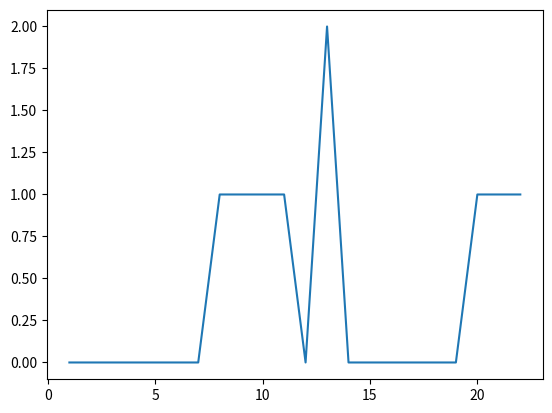

The matplotlib source for this figure:
import numpy as np
import matplotlib.pylab as pl
x=[1,2,3,4,5,6,7,8,9,10,11,12,13,14,15,16,17,18,19,20,21,22]
y=[0,0,0,0,0,0,0,1,1,1,1,0,2,0,0,0,0,0,0,1,1,1]
pl.plot(x,y)
pl.savefig ('temp1.png')
